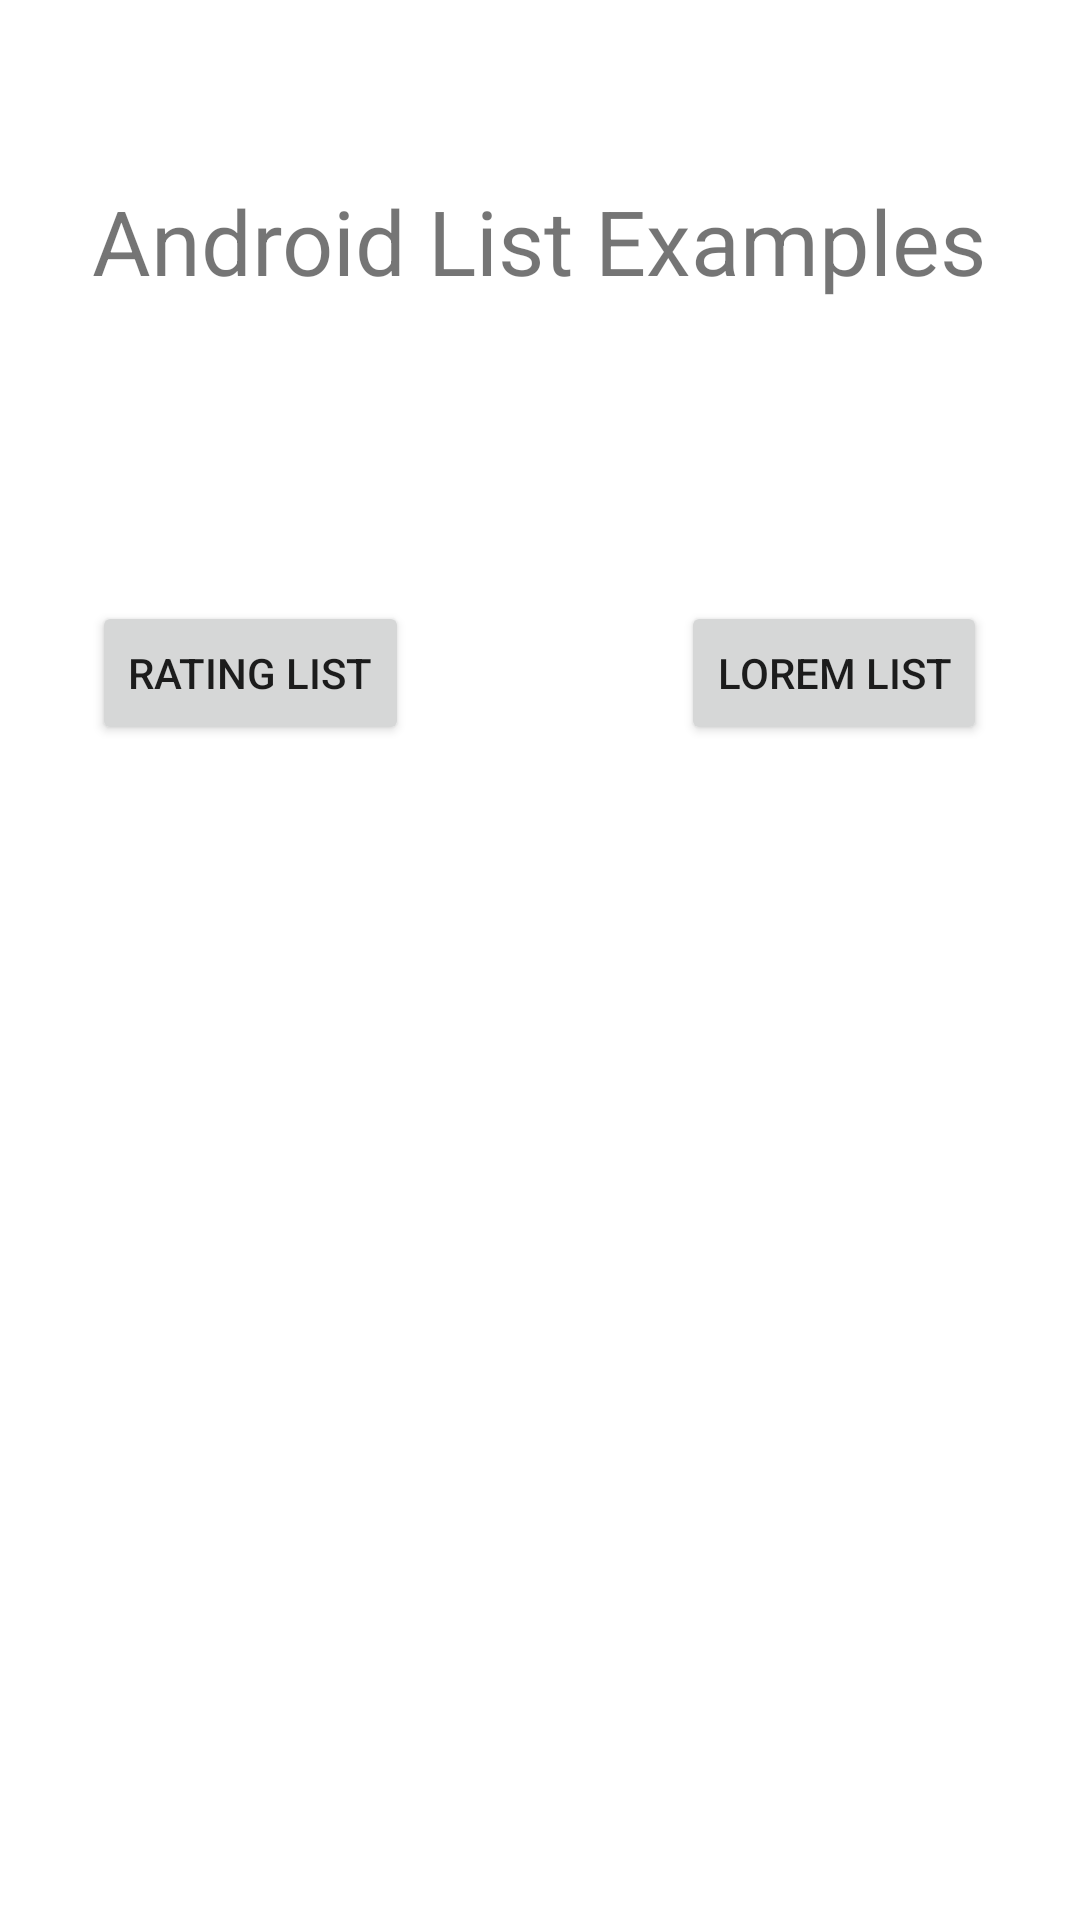

Layout XML and referenced resources for this Android screen:
<!-- AndroidManifest.xml: application theme Theme.ListViewExercises -->
<!-- res/layout/activity_main.xml -->
<?xml version="1.0" encoding="utf-8"?>
<androidx.constraintlayout.widget.ConstraintLayout xmlns:android="http://schemas.android.com/apk/res/android"
    xmlns:app="http://schemas.android.com/apk/res-auto"
    xmlns:tools="http://schemas.android.com/tools"
    android:layout_width="match_parent"
    android:layout_height="match_parent"
    tools:context=".MainActivity">

    <TextView
        android:id="@+id/textView"
        android:layout_width="wrap_content"
        android:layout_height="wrap_content"
        android:layout_marginTop="60dp"
        android:text="Android List Examples"
        android:textSize="30dp"
        app:layout_constraintEnd_toEndOf="parent"
        app:layout_constraintHorizontal_bias="0.495"
        app:layout_constraintStart_toStartOf="parent"
        app:layout_constraintTop_toTopOf="parent" />

    <Button
        android:id="@+id/loremButton"
        android:layout_width="wrap_content"
        android:layout_height="wrap_content"
        android:layout_marginStart="60dp"
        android:text="Lorem List"
        app:layout_constraintEnd_toEndOf="@+id/textView"
        app:layout_constraintHorizontal_bias="1.0"
        app:layout_constraintStart_toEndOf="@+id/ratingButton"
        app:layout_constraintTop_toTopOf="@+id/ratingButton" />

    <Button
        android:id="@+id/ratingButton"
        android:layout_width="wrap_content"
        android:layout_height="wrap_content"
        android:layout_marginTop="100dp"
        android:text="Rating List"
        app:layout_constraintStart_toStartOf="@+id/textView"
        app:layout_constraintTop_toBottomOf="@+id/textView" />

</androidx.constraintlayout.widget.ConstraintLayout>
<!-- resources referenced by this layout -->
<resources>
  <style name="Theme.ListViewExercises" parent="Theme.MaterialComponents.DayNight.DarkActionBar">
          
          <item name="colorPrimary">@color/purple_500</item>
          <item name="colorPrimaryVariant">@color/purple_700</item>
          <item name="colorOnPrimary">@color/white</item>
          
          <item name="colorSecondary">@color/teal_200</item>
          <item name="colorSecondaryVariant">@color/teal_700</item>
          <item name="colorOnSecondary">@color/black</item>
          
          <item name="android:statusBarColor" tools:targetApi="l">?attr/colorPrimaryVariant</item>
          
      </style>
  <!-- not gathered from this repository: default colours our renderer supplied (Android Studio template values) -->
  <color name="purple_500">#FF6200EE</color>
  <color name="purple_700">#FF3700B3</color>
  <color name="teal_200">#FF03DAC5</color>
  <color name="teal_700">#FF018786</color>
  <color name="black">#FF000000</color>
  <color name="white">#FFFFFFFF</color>
</resources>
